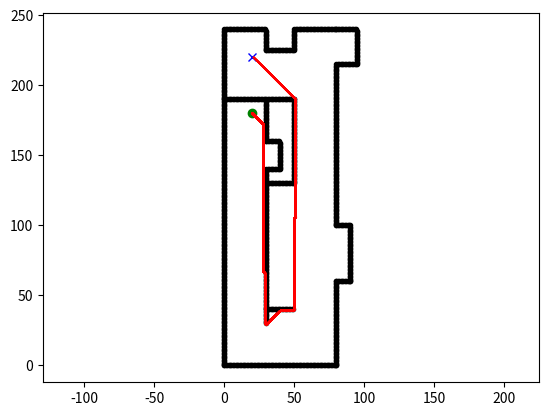

Generate this figure with matplotlib:
import math
from sys import maxsize
import matplotlib.pyplot as plt
import time


show_animation = True


class State:
    def __init__(self, x, y):
        self.x = x
        self.y = y
        self.parent = None
        self.state = "."
        self.t = "new"  # tag for state
        self.h = 0
        self.k = 0

    def cost(self, state):
        if self.state == "#" or state.state == "#":
            return maxsize
        return math.sqrt(math.pow((self.x - state.x), 2) +
                         math.pow((self.y - state.y), 2))

    def set_state(self, state):
        """
        .: new
        #: obstacle
        e: parent of current state
        *: closed state
        s: current state
        """
        if state not in ["s", ".", "#", "e", "*"]:
            return
        self.state = state


class Map:
    def __init__(self, row, col):
        self.row = row
        self.col = col
        self.map = self.init_map()

    def init_map(self):
        map_list = []
        for i in range(self.row):
            tmp = []
            for j in range(self.col):
                tmp.append(State(i, j))
            map_list.append(tmp)
        return map_list

    def get_neighbors(self, state):
        state_list = []
        for i in [-1, 0, 1]:
            for j in [-1, 0, 1]:
                if i == 0 and j == 0:
                    continue
                if state.x + i < 0 or state.x + i >= self.row:
                    continue
                if state.y + j < 0 or state.y + j >= self.col:
                    continue
                state_list.append(self.map[state.x + i][state.y + j])
        return state_list

    def set_obstacle(self, point_list):
        for x, y in point_list:
            if x < 0 or x >= self.row or y < 0 or y >= self.col:
                continue
            self.map[x][y].set_state("#")


class Dstar:
    def __init__(self, maps):
        self.map = maps
        self.open_list = set()

    def process_state(self):
        x = self.min_state()

        if x is None:
            return -1

        k_old = self.get_kmin()
        self.remove(x)

        if k_old < x.h:
            for y in self.map.get_neighbors(x):
                if y.h <= k_old and x.h > y.h + x.cost(y):
                    x.parent = y
                    x.h = y.h + x.cost(y)

        elif k_old == x.h:
            for y in self.map.get_neighbors(x):
                if y.t == "new" or y.parent == x and y.h != x.h + x.cost(y) \
                        or y.parent != x and y.h > x.h + x.cost(y):
                    y.parent = x
                    self.insert(y, x.h + x.cost(y))
        else:
            for y in self.map.get_neighbors(x):
                if y.t == "new" or y.parent == x and y.h != x.h + x.cost(y):
                    y.parent = x
                    self.insert(y, x.h + x.cost(y))
                else:
                    if y.parent != x and y.h > x.h + x.cost(y):
                        self.insert(x, x.h)
                    else:
                        if y.parent != x and x.h > y.h + x.cost(y) \
                                and y.t == "close" and y.h > k_old:
                            self.insert(y, y.h)

        return self.get_kmin()

    def min_state(self):
        if not self.open_list:
            return None
        min_state = min(self.open_list, key=lambda x: x.k)
        return min_state

    def get_kmin(self):
        if not self.open_list:
            return -1
        k_min = min([x.k for x in self.open_list])
        return k_min

    def insert(self, state, h_new):
        if state.t == "new":
            state.k = h_new
        elif state.t == "open":
            state.k = min(state.k, h_new)
        elif state.t == "close":
            state.k = min(state.h, h_new)
        state.h = h_new
        state.t = "open"
        self.open_list.add(state)

    def remove(self, state):
        if state.t == "open":
            state.t = "close"
        self.open_list.remove(state)

    def modify_cost(self, x):
        if x.t == "close":
            self.insert(x, x.parent.h + x.cost(x.parent))

    def run(self, start, end):
        rx = []
        ry = []

        self.open_list.add(end)

        while True:
            self.process_state()
            if start.t == "close":
                break

        start.set_state("s")
        s = start
        s = s.parent
        s.set_state("e")
        tmp = start

        while tmp != end:
            tmp.set_state("*")
            rx.append(tmp.x)
            ry.append(tmp.y)
            if show_animation:
                plt.plot(rx, ry, "-r")
                plt.pause(0.01)
            if tmp.parent.state == "#":
                self.modify(tmp)
                continue
            tmp = tmp.parent
        tmp.set_state("e")

        return rx, ry

    def modify(self, state):
        self.modify_cost(state)
        while True:
            k_min = self.process_state()
            if k_min >= state.h:
                break


def main():
    m = Map(100, 300)
    # ox, oy = [], []

    # ========= Map Robot KRSRI ========= [START]

    # start and goal position
    # sx = 20.0  # [m]
    # sy = 180.0  # [m]
    # gx = 20.0  # [m]
    # gy = 220.0  # [m]
    # robot_size = 4.0  # [m]

    ox = []
    oy = []
    
    for i in range(0, 81):
        ox.append(i)
        oy.append(0)
    for i in range(0, 240):
        ox.append(0)
        oy.append(i)
        
    #Korban-1    
    for i in range(30, 140):
        ox.append(30)
        oy.append(i)
    for i in range(160, 190):
        ox.append(30)
        oy.append(i)
    for i in range(140, 160):
        ox.append(40)
        oy.append(i)
    for i in range(30, 40):
        ox.append(i)
        oy.append(140)
    for i in range(30, 40):
        ox.append(i)
        oy.append(160)
    
    for i in range(130, 191):
        ox.append(50)
        oy.append(i)
    for i in range(30, 50):
        ox.append(i)
        oy.append(130)
    for i in range(30, 50):
        ox.append(i)
        oy.append(40)
        
    for i in range(0, 51):
        ox.append(i)
        oy.append(190)
        
    #korban - 2
    for i in range(0, 61):
        ox.append(80)
        oy.append(i)
    for i in range(100, 215):
        ox.append(80)
        oy.append(i)
    for i in range(80, 91):
        ox.append(i)
        oy.append(60)
    for i in range(80, 91):
        ox.append(i)
        oy.append(100)
    for i in range(60, 100):
        ox.append(90)
        oy.append(i)
        
    #korban - 3
    for i in range(80, 95):
        ox.append(i)
        oy.append(215)
    for i in range(80, 95):
        ox.append(i)
        oy.append(240)
    for i in range(215, 240):
        ox.append(95)
        oy.append(i)
        
    #Topside
    for i in range(0, 30):
        ox.append(i)
        oy.append(240)
    for i in range(50, 81):
        ox.append(i)
        oy.append(240)
    for i in range(225, 240):
        ox.append(30)
        oy.append(i)
    for i in range(225, 240):
        ox.append(50)
        oy.append(i)
    for i in range(30, 50):
        ox.append(i)
        oy.append(225)
    
    # ========= Map Robot KRSRI ========= [END]

    print([(i, j) for i, j in zip(ox, oy)])
    m.set_obstacle([(i, j) for i, j in zip(ox, oy)])

    start = [20, 180]
    goal = [20, 220]

    if show_animation:
        plt.plot(ox, oy, ".k")
        plt.plot(start[0], start[1], "og")
        plt.plot(goal[0], goal[1], "xb")
        plt.axis("equal")

    start = m.map[start[0]][start[1]]
    end = m.map[goal[0]][goal[1]]
    dstar = Dstar(m)
    # rx, ry = dstar.run(start, end)
    start_time = time.time()
    rx, ry = dstar.run(start, end)
    end_time = time.time()
    print(f"D* Runtime: {end_time - start_time:.4f} seconds")

    if show_animation:
        plt.plot(rx, ry, "-r")
        plt.show()


if __name__ == '__main__':
    main()
